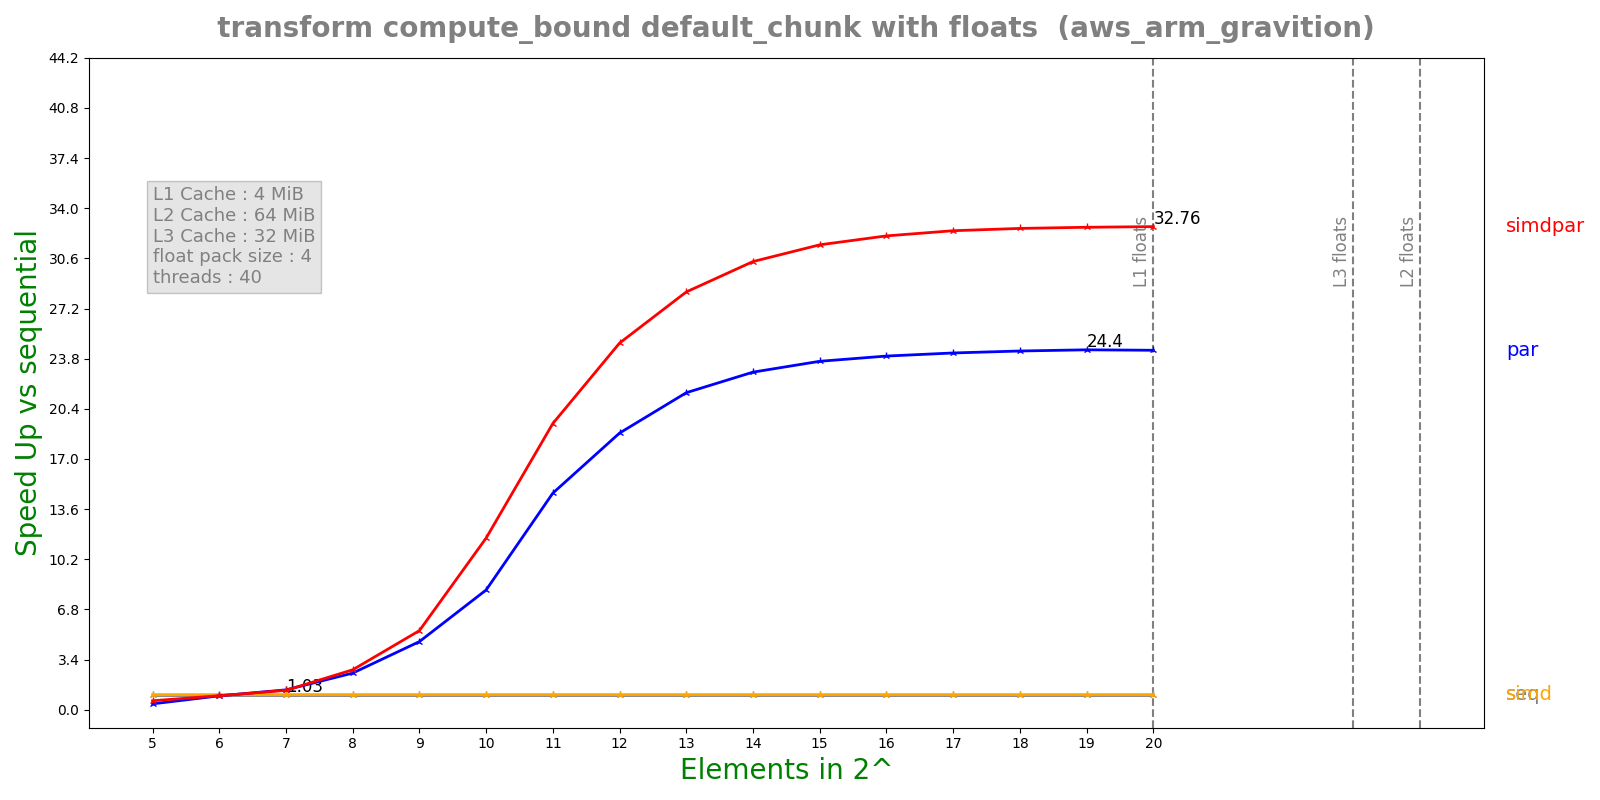

Values plotted in this chart, from the file beside it:
n, lane, threads, seq, simd, par, simdpar
5, 4, 40, 5.98257e-05, 5.8505e-05, 0.0001507, 9.85295e-05
6, 4, 40, 0.000119, 0.0001165, 0.0001267, 0.0001255
7, 4, 40, 0.0002387, 0.0002322, 0.0001773, 0.0001818
8, 4, 40, 0.0004757, 0.0004642, 0.0001916, 0.0001758
9, 4, 40, 0.0009515, 0.0009286, 0.0002061, 0.0001775
10, 4, 40, 0.001904, 0.001857, 0.0002345, 0.0001636
11, 4, 40, 0.003807, 0.003714, 0.0002593, 0.0001962
12, 4, 40, 0.007614, 0.007429, 0.0004059, 0.0003063
13, 4, 40, 0.01523, 0.01486, 0.0007086, 0.0005377
14, 4, 40, 0.03045, 0.02971, 0.00133, 0.001002
15, 4, 40, 0.06091, 0.05943, 0.002578, 0.001932
16, 4, 40, 0.1218, 0.1188, 0.005081, 0.003793
17, 4, 40, 0.2437, 0.2377, 0.01007, 0.007502
18, 4, 40, 0.4874, 0.4754, 0.02004, 0.01493
19, 4, 40, 0.9746, 0.9509, 0.03994, 0.0298
20, 4, 40, 1.949, 1.901, 0.07998, 0.05951
